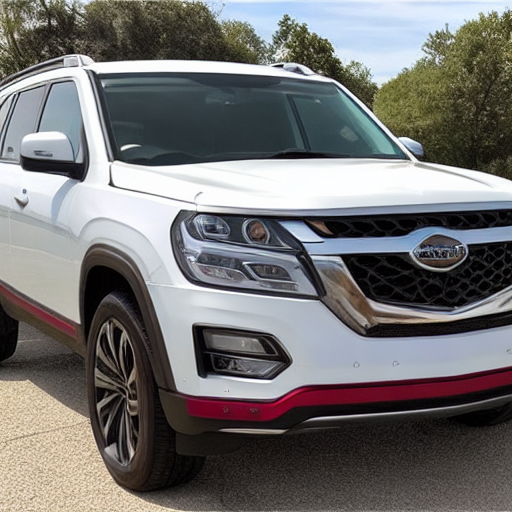
Generation parameters embedded in this image by AUTOMATIC1111 Stable Diffusion web UI or a fork of it (Forge, ...) (PNG 'parameters' text chunk):
((full view)) photo of suv
Negative prompt: ((((partial))), ((cropped)),non centered, non full view
Steps: 20, Sampler: DDIM, CFG scale: 7, Seed: 547401791, Size: 512x512, Model hash: 81761151